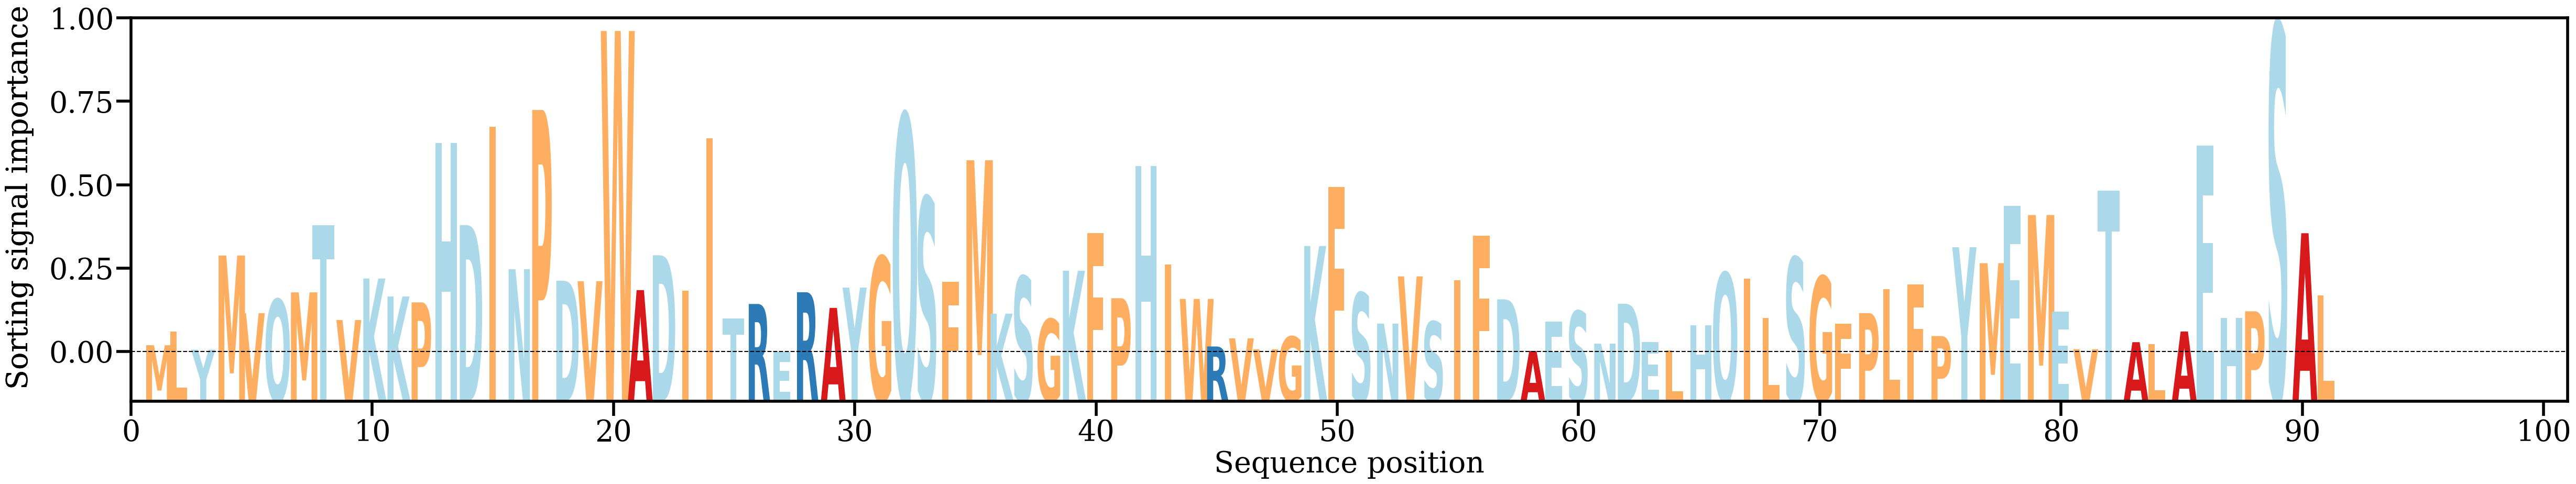

The data file committed next to this chart (first rows):
AA, Alpha
M, [0.0010385]
L, [0.00294365]
Y, [0.00041794]
M, [0.01355307]
V, [0.00550532]
Q, [0.00742124]
M, [0.00841143]
T, [0.01779408]
V, [0.00455482]
K, [0.01034731]
K, [0.00783215]
P, [0.00701667]
H, [0.02927897]
D, [0.01779707]
I, [0.03151461]
N, [0.01164254]
P, [0.03385628]
D, [0.01004549]
V, [0.00996753]
W, [0.04487445]
A, [0.00872916]
D, [0.01358995]
I, [0.00863646]
I, [0.02988742]
T, [0.00480247]
R, [0.0067917]
E, [6.380522e-05]
R, [0.00843121]
A, [0.00624733]
Y, [0.0090773]
G, [0.01339353]
Q, [0.03323714]
S, [0.02165881]
F, [0.0098689]
M, [0.02684318]
K, [0.00543922]
S, [0.01063398]
G, [0.00467751]
K, [0.01143065]
F, [0.01664749]
P, [0.00759711]
H, [0.02602736]
I, [0.0123197]
W, [0.00749669]
R, [0.00086367]
V, [0.00199386]
V, [0.00047095]
G, [0.00223222]
K, [0.01487617]
F, [0.02310296]
S, [0.00833735]
N, [0.00405434]
V, [0.01064397]
S, [0.00433497]
I, [0.01010429]
F, [0.01633139]
D, [0.00743693]
A, [0.00023445]
E, [0.00435857]
S, [0.00579865]
... 31 more rows
